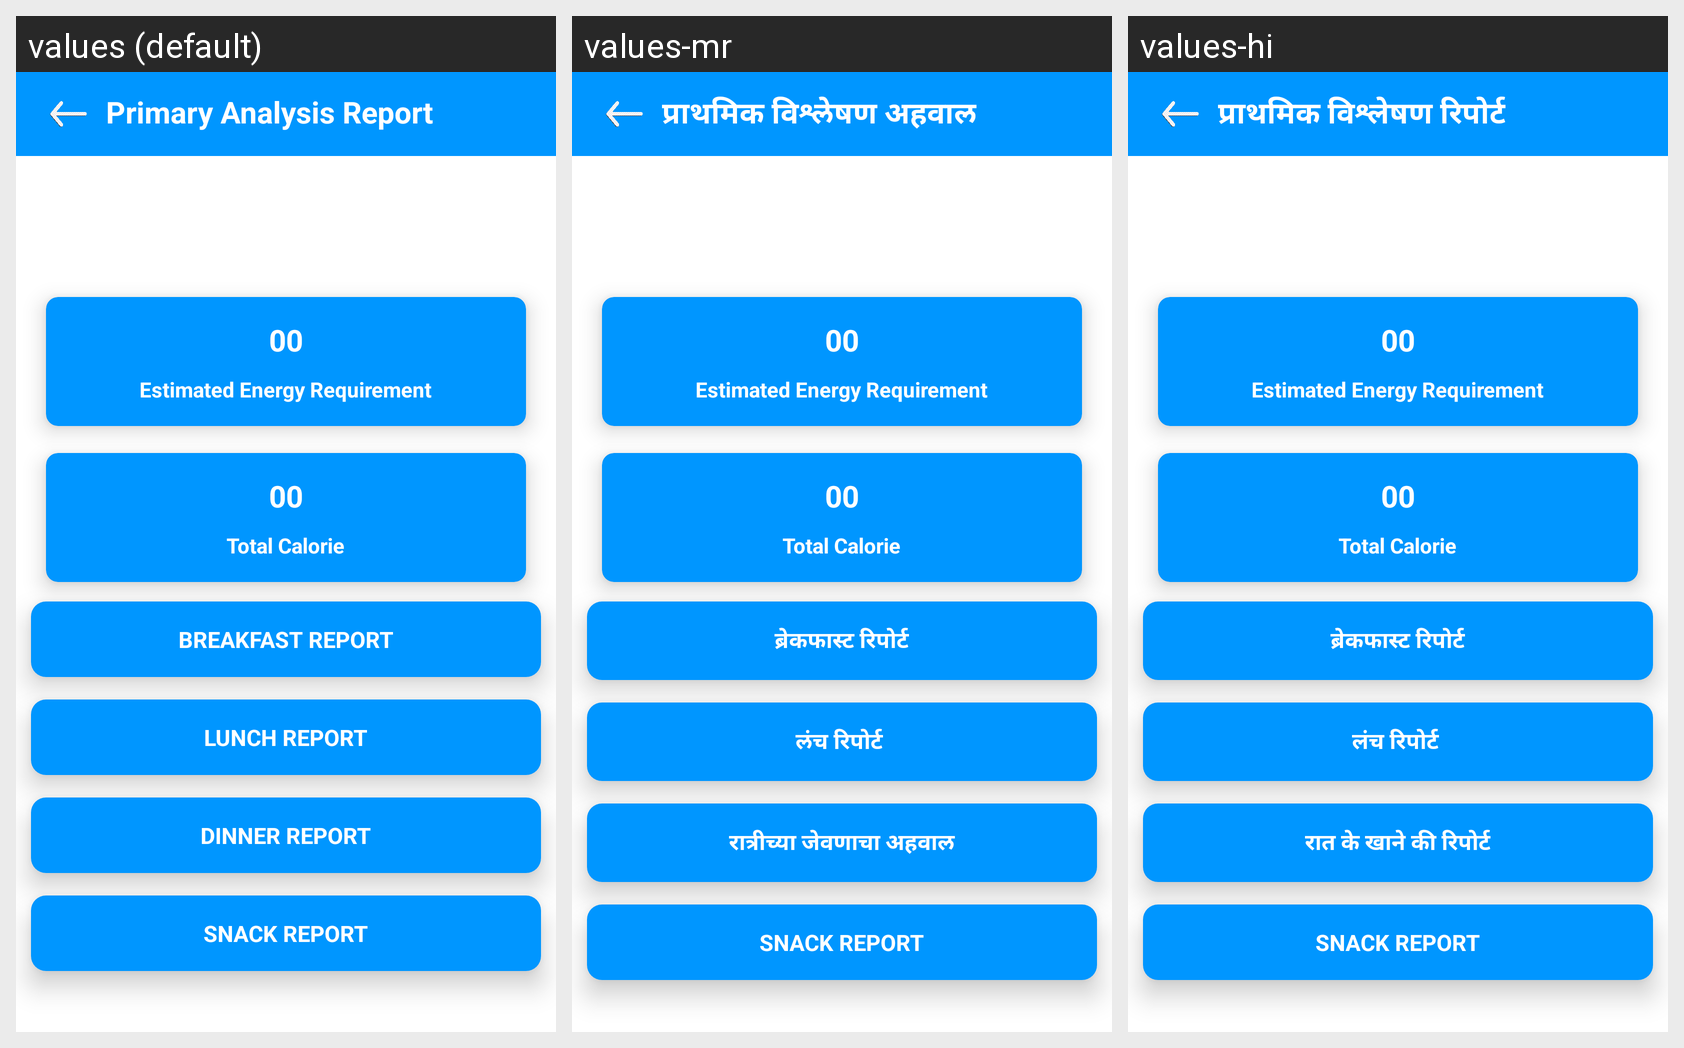

Strings drawn on this Android screen and how each of the app's shown locales translates them:
Android screen res/layout/activity_primary_report.xml rendered under 3 locales, left to right: values (default), values-mr, values-hi. Device: Nexus 5 (rendered at 1080×1920; each locale shown at half size, 540×960, under a caption strip naming it); theme Theme.HealthifyApp.
Strings drawn on this screen, with the default value and each locale's value (text and hints the layout hard-codes, and strings that could not be matched under every locale, appear in the picture but are not listed):

primary_analysis_report
  values: Primary Analysis Report
  values-mr: प्राथमिक विश्लेषण अहवाल
  values-hi: प्राथमिक विश्लेषण रिपोर्ट

breakfast_report
  values: BREAKFAST REPORT
  values-mr: ब्रेकफास्ट रिपोर्ट
  values-hi: ब्रेकफास्ट रिपोर्ट

lunch_report
  values: LUNCH REPORT
  values-mr: लंच रिपोर्ट 
  values-hi: लंच रिपोर्ट 

dinner_report
  values: DINNER REPORT
  values-mr: रात्रीच्या जेवणाचा अहवाल
  values-hi: रात के खाने की रिपोर्ट
